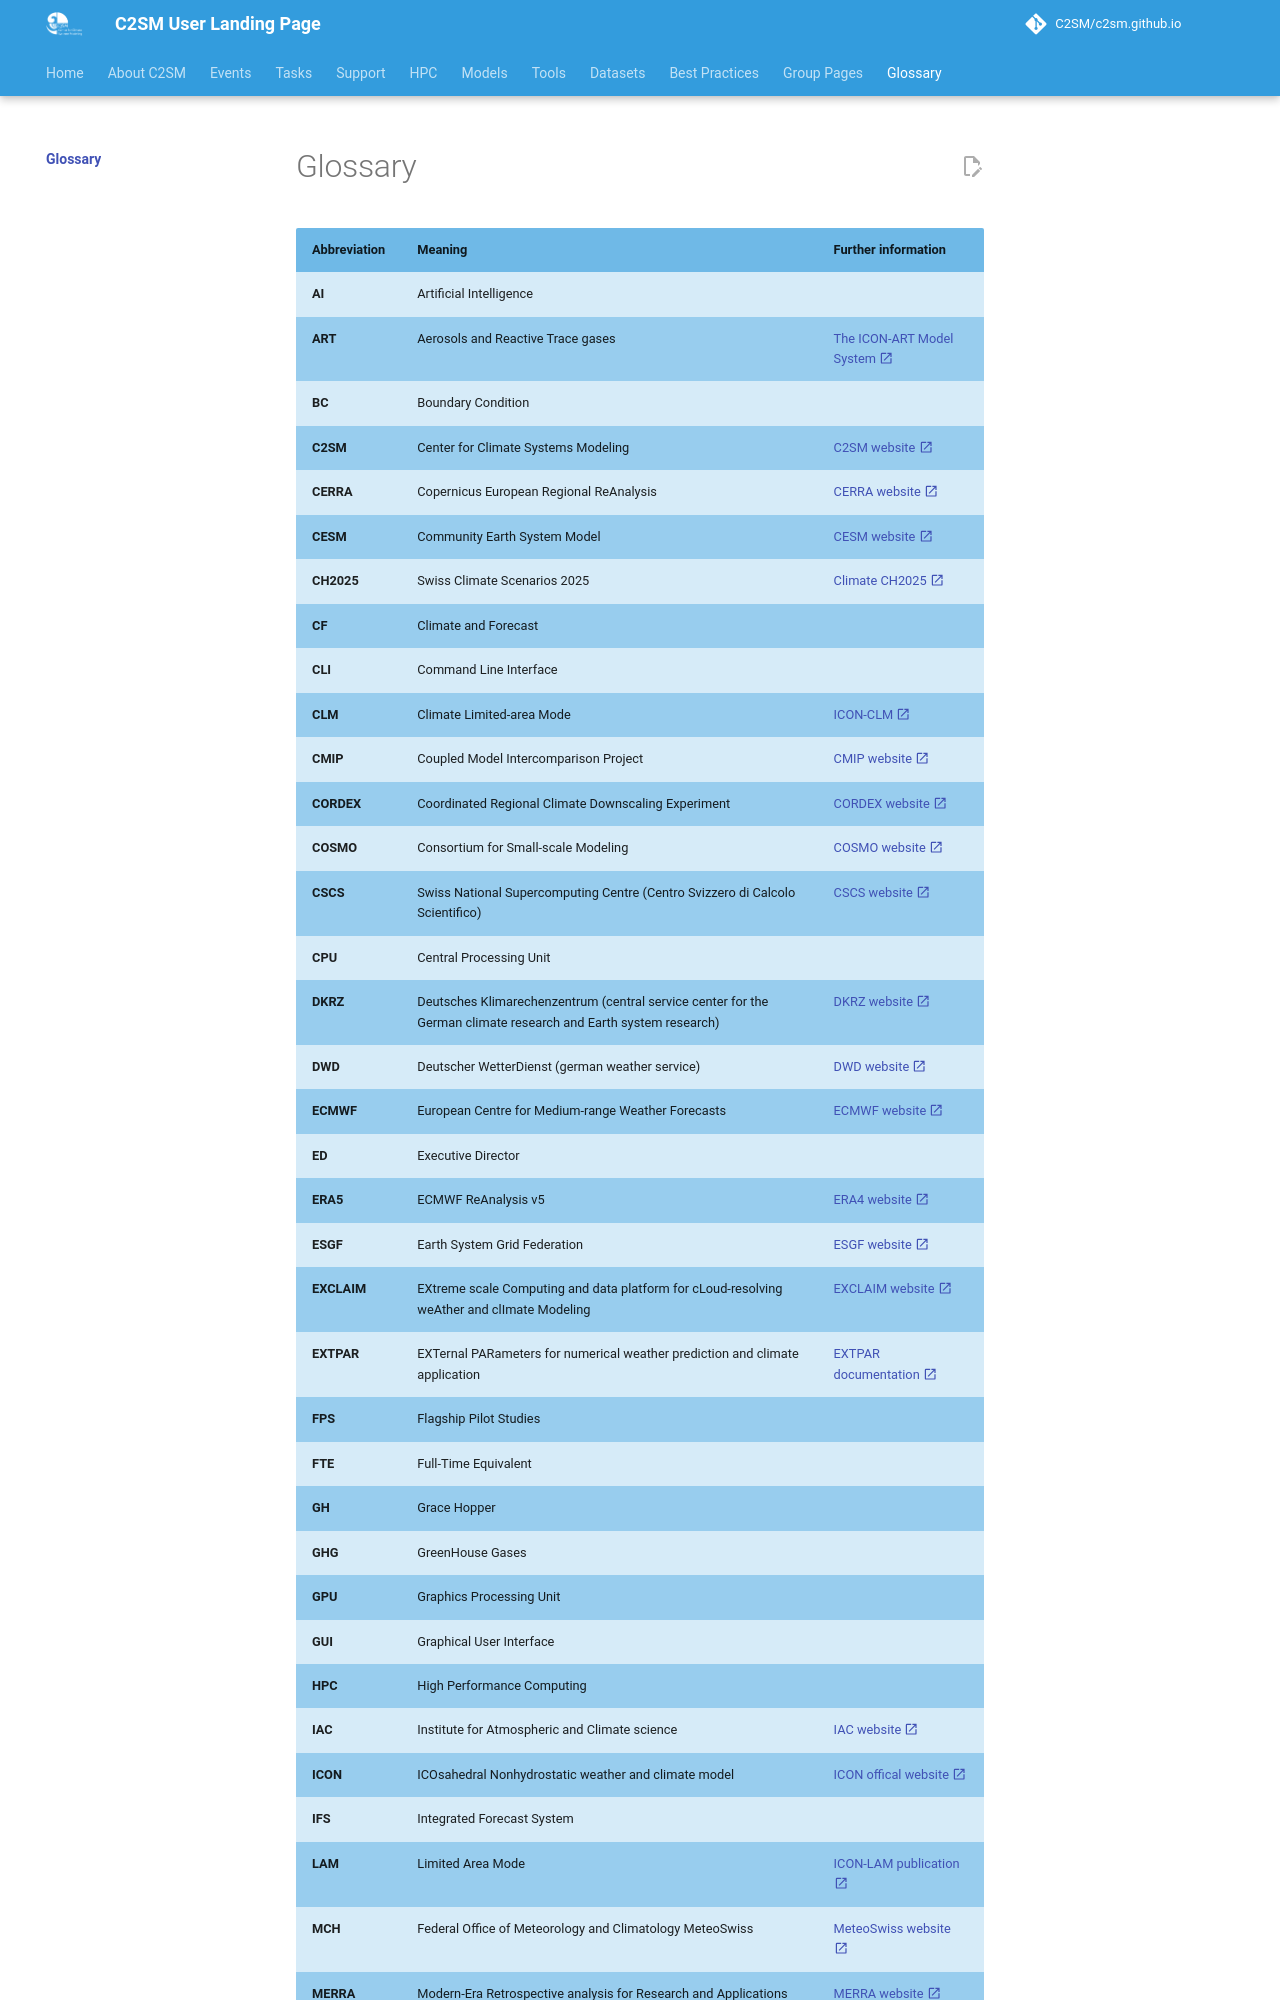

repository: C2SM/c2sm.github.io · page: glossary/index.html · generator: mkdocs

# Glossary

| Abbreviation | Meaning | Further information |
| ------------ | ------- | ------------------- |
| **AI** | Artificial Intelligence ||
| **ART** | Aerosols and Reactive Trace gases | [The ICON-ART Model System :material-open-in-new:](https://www.icon-art.kit.edu){:target="_blank"} |
| **BC** | Boundary Condition ||
| **C2SM** | Center for Climate Systems Modeling | [C2SM website :material-open-in-new:](https://c2sm.ethz.ch) {:target="_blank"} |
| **CERRA** | Copernicus European Regional ReAnalysis | [CERRA website :material-open-in-new:](https://climate.copernicus.eu/copernicus-regional-reanalysis-europe-cerra){:target="_blank"} |
| **CESM** | Community Earth System Model | [CESM website :material-open-in-new:](https://www.cesm.ucar.edu/){:target="_blank"} |
| **CH2025** | Swiss Climate Scenarios 2025 | [Climate CH2025 :material-open-in-new:](https://www.meteoswiss.admin.ch/about-us/research-and-cooperation/projects/2023/climate-ch2025.html){:target="_blank"} |
| **CF** | Climate and Forecast ||
| **CLI** | Command Line Interface ||
| **CLM** | Climate Limited-area Mode | [ICON-CLM :material-open-in-new:](https://www.clm-community.eu/ICON-CLM/){:target="_blank"} |
| **CMIP** | Coupled Model Intercomparison Project | [CMIP website :material-open-in-new:](https://wcrp-cmip.org){:target="_blank"} |
| **CORDEX** | Coordinated Regional Climate Downscaling Experiment | [CORDEX website :material-open-in-new:](https://cordex.org){:target="_blank"} |
| **COSMO** | Consortium for Small-scale Modeling | [COSMO website :material-open-in-new:](https://www.cosmo-model.org/content/default.htm){:target="_blank"} |
| **CSCS** | Swiss National Supercomputing Centre (Centro Svizzero di Calcolo Scientifico) | [CSCS website :material-open-in-new:](https://www.cscs.ch){:target="_blank"} |
| **CPU** | Central Processing Unit ||
| **DKRZ** | Deutsches Klimarechenzentrum (central service center for the German climate research and Earth system research) | [DKRZ website :material-open-in-new:](https://www.dkrz.de/de){:target="_blank"} |
| **DWD** | Deutscher WetterDienst (german weather service) | [DWD website :material-open-in-new:](https://www.dwd.de/DE/Home/home_node.html){:target="_blank"} |
| **ECMWF** | European Centre for Medium-range Weather Forecasts | [ECMWF website :material-open-in-new:](https://www.ecmwf.int/en/about){:target="_blank"} |
| **ED** | Executive Director ||
| **ERA5** | ECMWF ReAnalysis v5 | [ERA4 website :material-open-in-new:](https://www.ecmwf.int/en/forecasts/dataset/ecmwf-reanalysis-v5){:target="_blank"} |
| **ESGF** | Earth System Grid Federation | [ESGF website :material-open-in-new:](https://esgf.github.io/index.html){:target="_blank"} |
| **EXCLAIM** | EXtreme scale Computing and data platform for cLoud-resolving weAther and clImate Modeling | [EXCLAIM website :material-open-in-new:](https://exclaim.ethz.ch){:target="_blank"} |
| **EXTPAR** | EXTernal PARameters for numerical weather prediction and climate application | [EXTPAR documentation :material-open-in-new:](https://c2sm.github.io/extpar/){:target="_blank"} |
| **FPS** | Flagship Pilot Studies ||
| **FTE** | Full-Time Equivalent ||
| **GH** | Grace Hopper ||
| **GHG** | GreenHouse Gases ||
| **GPU** | Graphics Processing Unit ||
| **GUI** | Graphical User Interface ||
| **HPC** | High Performance Computing ||
| **IAC** | Institute for Atmospheric and Climate science | [IAC website :material-open-in-new:](https://iac.ethz.ch){:target="_blank"} |
| **ICON** | ICOsahedral Nonhydrostatic weather and climate model | [ICON offical website :material-open-in-new:](https://www.icon-model.org){:target="_blank"} |
| **IFS** | Integrated Forecast System ||
| **LAM** | Limited Area Mode | [ICON-LAM publication :material-open-in-new:](https://doi.org/10.5194/gmd-14-985-2021){:target="_blank"} |
| **MCH** | Federal Office of Meteorology and
